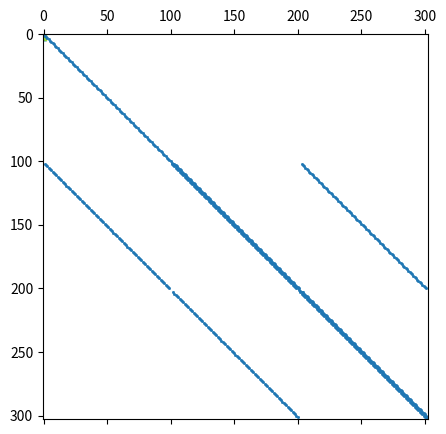
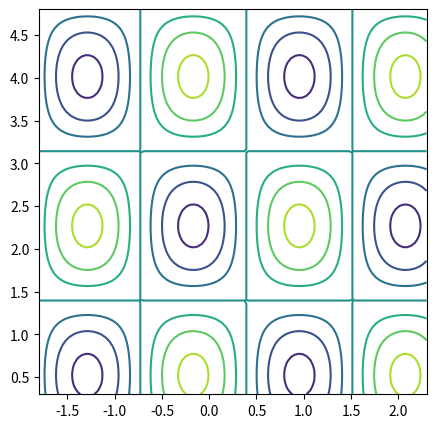
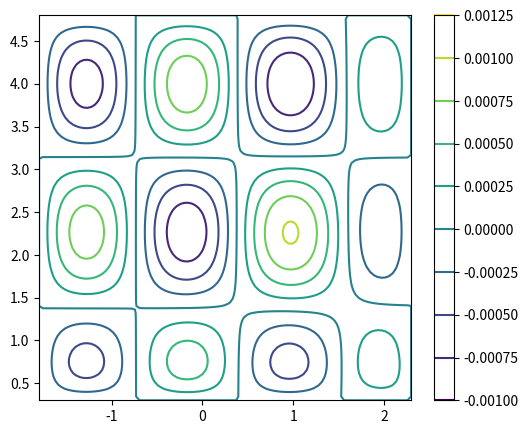

Write Python code to recreate these figures, in order.
import numpy as np
import scipy.sparse as sp
import scipy.sparse.linalg as sla
import matplotlib.pyplot as plt

A = np.array( [[1, 2, 3], [4, 5, 6]])
print(A)
print()
B = A.flatten()
print(B)
print()
print(B.reshape(2,3))

# solution coefficients
sol_a = 2.8
sol_b = -1.1
sol_c = 1.8
sol_d = 2.2

def sol(x, y):
    "True solution"
    return np.sin(sol_a*x + sol_b)*np.cos(sol_c*y + sol_d)

def f(x, y):
    "Right-hand side function"
    return -(sol_a**2 + sol_c**2)*sol(x, y)

# grid coefficients
x_l, x_u = -1.8, 2.3
y_l, y_u = 0.3, 4.8
n_x, n_y = 101, 103

# grid spacing
dx = (x_u-x_l)/(n_x-1)
dy = (y_u-y_l)/(n_y-1)

# 1D grids
x = np.linspace(x_l, x_u, n_x)
y = np.linspace(y_l, y_u, n_y)

# 2D grids
X, Y = np.meshgrid(x, y)

print(X)
print()
print(Y)

plt.figure(figsize=(5,5))
plt.contour(x, y, sol(X, Y));

# number of unknowns
n_unk = n_x*n_y

# initialize right-hand side
b = np.zeros(n_unk)

# set up the Poisson system
I, J, data = [], [], []

# "lazy way" do do the loop
for i in range(n_y):
    yi = y[i]
    for j in range(n_x):
        xj = x[j]
        
        k = i*n_x + j
        
        # check if this is a boundary point
        if i == 0 or i == n_y-1 or j == 0 or j == n_x-1:
            I.append(k)
            J.append(k)
            data.append(1)
            b[k] = sol(xj, yi)
        else:
            I.extend([k, k, k, k, k])
            J.extend([k-n_x, k-1, k, k+1, k+n_x])
            data.extend([1/dy**2, 1/dx**2, -2/dx**2 -2/dy**2, 1/dx**2, 1/dy**2])
            b[k] = f(xj, yi)
            
# build the sparse matrix
A = sp.csr_matrix((data, (I,J)), (n_unk, n_unk))

plt.spy(A[:3*n_x,:3*n_x], markersize=1);
#plt.spy(A, markersize=1);

u = sla.spsolve(A, b)

plt.figure(figsize=(5,5))
plt.contour(x, y, u.reshape(n_y, n_x));

plt.figure(figsize=(6,5))
plt.contour(x, y, u.reshape(n_y, n_x)-sol(X,Y))
plt.colorbar()
print(np.max(np.abs(u.reshape(n_y, n_x)-sol(X,Y))))

